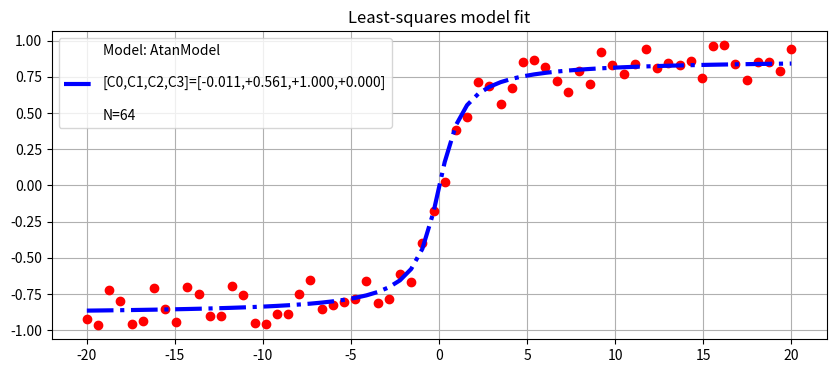

Reproduce this figure in Python.
# -*- coding: utf-8 -*-
"""
Fit arctan model 

[redacted]
"""

# for string matching ...
import re
import numpy as np
import scipy.linalg as la
import matplotlib.pyplot as plt


def getSamples(nrSamples,modelName,modelparms,xrange,yrange,noiseLevel):
    data = np.empty(nrSamples*2, dtype=float).reshape(nrSamples,2)
    # residual R = 0
    R = 0
    # generate and scale ... and add noise
    x = np.linspace(xrange[0],xrange[1],nrSamples,endpoint=True,dtype=float)
    r = np.random.rand(nrSamples)
    # does model name start with 'atan' or 'ATAN' or something?
    # feel free to implement more models below ...
    model = re.compile(modelName[:len('atan')], re.IGNORECASE)
    if model.match('atan'):
        # invoke the arctan model ...
        # .. start computing the noise ...
        R = noiseLevel*(yrange[0] + (yrange[1]-yrange[0])*r)
        # ... then compute a NO NOISE y ...
        y = atanModel(x,modelparms)
        # ... and compose all elements ...
        data[:,0] = x
        data[:,1] = y + R 
    else:
        # hmm, we have not (yet) implement the mode requested ...
        print('model {:s} not yet implemented'.format(modelName))
        data = None
    return data, R
    
def atanModel(x,C):
    # use an atan model on the noisy data ...
    return C[0] + C[1]*np.arctan(C[2]*(x-C[3]))

def plotSamples(D):
    assert not D is None, 'we don''t have valid data. Nodel not implented? '
    N,M = D.shape
    
    fig, ax = plt.subplots(1, figsize=(10,4))
    
    ax.plot(D[:,0],D[:,1],'ro')
    ax.grid(which='major', axis='both')
    return ax
    
def plotModelFit(ax,mData,colorStr,dataLabel=''):
    # find the optimal coefficients ...
    
    # ... plot the model fit ...
    ax.plot(mData[:,0],mData[:,1],colorStr,linewidth=3.0,label=dataLabel)
    ax.set_title('Least-squares model fit')
    ax.legend(loc='best')

def runMain():

    MODELNAME  = 'AtanModel'
    MODELPARMS = [0.0,0.55,1.0,0]
    NOISE      =  0.15
    
    # generate noise-endowed points using the above model ...
    N = 64
    XMIN,XMAX = (-20,20)
    YMIN,YMAX = ( -1, 1)
    data, noise = getSamples(N,MODELNAME,MODELPARMS, \
                             [XMIN,XMAX],[YMIN,YMAX],NOISE)
    # plot all the sample data ...
    axis = plotSamples(data)
    
    # let's fit a atan model and see the best fit ...
    # ... we reduce the model to a linear combination: 
    #     y = C0 + C1*atan(x) so that:
    #     the model parameters are [C0,C1,1,0], of which:
    #     we let Least Squares compute [C0,C1]
    #     Define y = Ap, so that: A = [[1 atan(C2*(x-C3))]
    A = np.zeros(N*2, dtype=float).reshape(N,2)
    A[:,0] = [1] # use NumPy's broadcast to create a 1-column ...
    # Define the linear components in matrix A for the model to fit ...
    A[:,1] = np.arctan(MODELPARMS[2]*(data[:,0]-MODELPARMS[3]))
    # Now let least squares find out the best C0 and C1 ...
    # of course we expect these to be close to the model we used
    # to generate the samples ...
    coeffs, resid, rank, sigma = la.lstsq(A,data[:,1])
    
    print('least squares Atan model fitting results;')
    print('coefficients model {:<10s}: {:s}'.format(MODELNAME,str(coeffs)))
    print('residuals                    : {:s}'.format(str(resid)))
    print('sigma                        : {:s}'.format(str(sigma)))
    print('rank                         : {:s}'.format(str(rank)))
    print('Euclidean norm noise vector  : {:.6f};'.format(la.norm(noise,2)))
    
    # now that we have the optimized parameters for [C0,C1],
    # update the model parms and generate the model data ..
    newParms = MODELPARMS
    newParms[0] = coeffs[0]
    newParms[1] = coeffs[1]
    
    modelData = np.zeros(N*2, dtype=float).reshape(N,2)
    modelData[:,0] = data[:,0]
    modelData[:,1] = atanModel(modelData[:,0],newParms)
    
    coeffStr = '[C0,C1,C2,C3]=[{:+.3f},{:+.3f},{:+.3f},{:+.3f}]'. \
                    format(newParms[0],newParms[1],newParms[2],newParms[3])
    label = 'Model: {:s}\n\n{:s}\n\nN={:d}'.format(MODELNAME,coeffStr,N)
    plotModelFit(axis,modelData,'b-.',dataLabel=label)

    plt.savefig('AtanModel.pdf')
    
# run it ...
runMain()
    